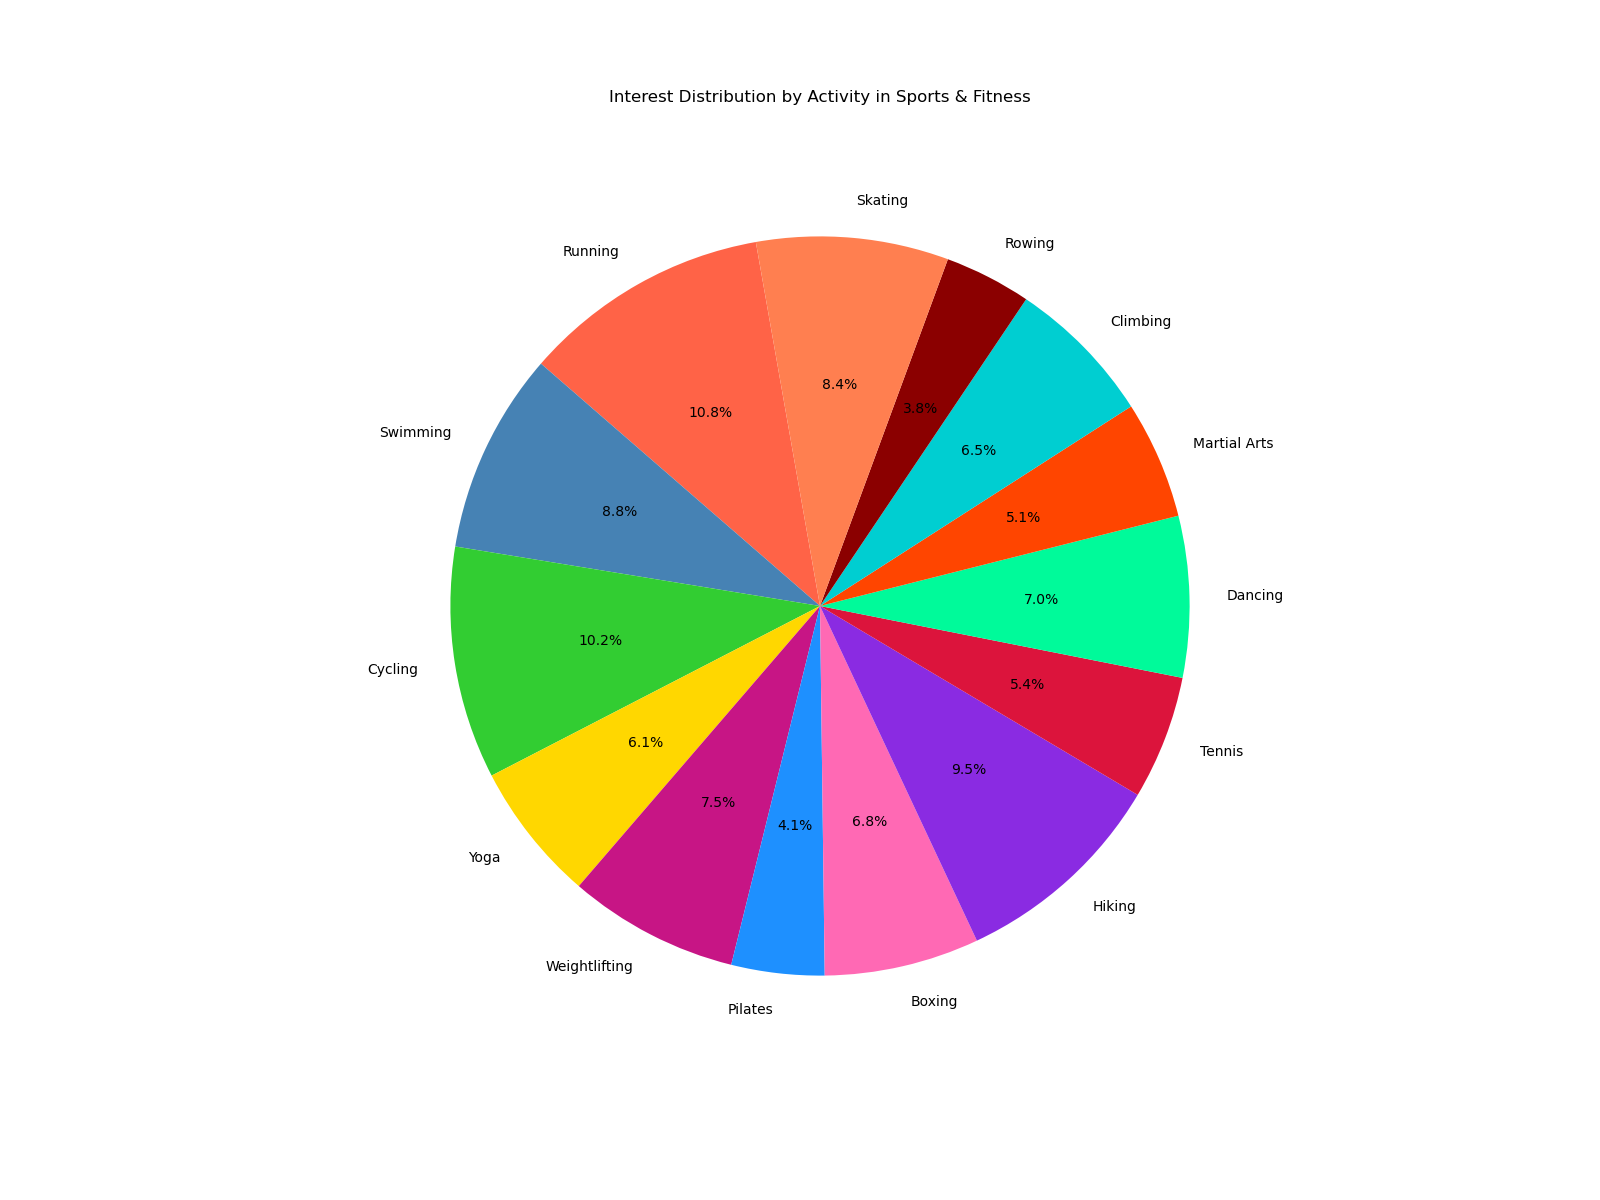

The data file committed next to this chart (first rows):
Activity, Count, Color
Running, 80, #FF6347
Swimming, 65, #4682B4
Cycling, 75, #32CD32
Yoga, 45, #FFD700
Weightlifting, 55, #C71585
Pilates, 30, #1E90FF
Boxing, 50, #FF69B4
Hiking, 70, #8A2BE2
Tennis, 40, #DC143C
Dancing, 52, #00FA9A
Martial_Arts, 38, #FF4500
Climbing, 48, #00CED1
Rowing, 28, #8B0000
Skating, 62, #FF7F50
